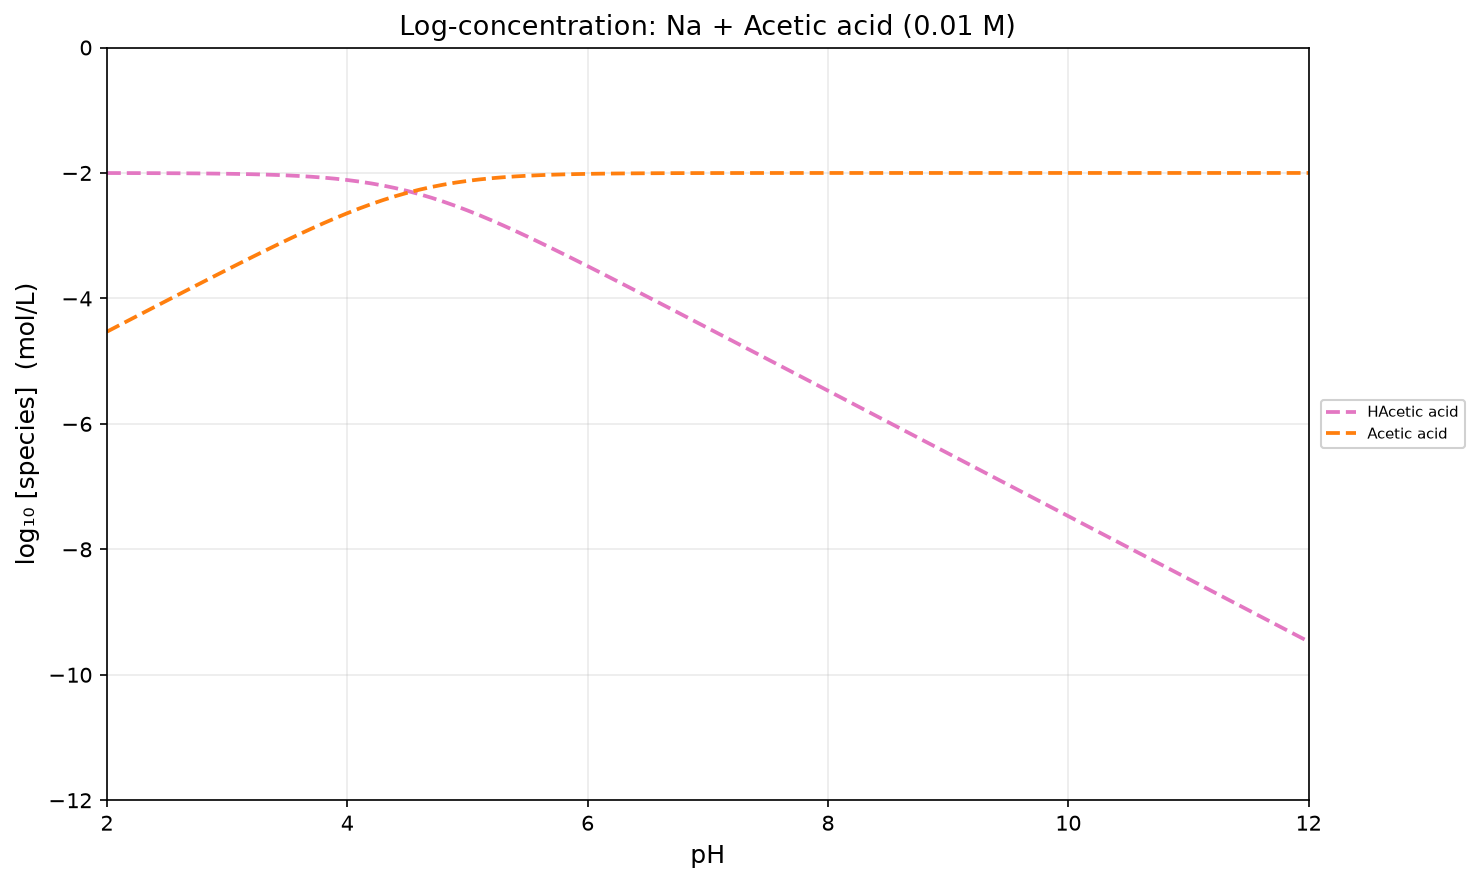

The table this chart was drawn from, first rows:
pH, H2O, HAcetic acid, Acetic acid, Na+, NaOH
2, -2.200000e-01, -2.001282e+00, -4.530413e+00, -3.000000e+02, -5.000000e+01
2.1, -2.200000e-01, -2.001614e+00, -4.430744e+00, -3.000000e+02, -5.000000e+01
2.2, -2.200000e-01, -2.002031e+00, -4.331161e+00, -3.000000e+02, -5.000000e+01
2.3, -2.200000e-01, -2.002555e+00, -4.231685e+00, -3.000000e+02, -5.000000e+01
2.4, -2.200000e-01, -2.003214e+00, -4.132345e+00, -3.000000e+02, -5.000000e+01
2.5, -2.200000e-01, -2.004042e+00, -4.033173e+00, -3.000000e+02, -5.000000e+01
2.6, -2.200000e-01, -2.005083e+00, -3.934213e+00, -3.000000e+02, -5.000000e+01
2.7, -2.200000e-01, -2.006389e+00, -3.835520e+00, -3.000000e+02, -5.000000e+01
2.8, -2.200000e-01, -2.008028e+00, -3.737159e+00, -3.000000e+02, -5.000000e+01
2.9, -2.200000e-01, -2.010083e+00, -3.639214e+00, -3.000000e+02, -5.000000e+01
3, -2.200000e-01, -2.012656e+00, -3.541787e+00, -3.000000e+02, -5.000000e+01
3.1, -2.200000e-01, -2.015874e+00, -3.445005e+00, -3.000000e+02, -5.000000e+01
3.2, -2.200000e-01, -2.019892e+00, -3.349022e+00, -3.000000e+02, -5.000000e+01
3.3, -2.200000e-01, -2.024897e+00, -3.254027e+00, -3.000000e+02, -5.000000e+01
3.4, -2.200000e-01, -2.031117e+00, -3.160248e+00, -3.000000e+02, -5.000000e+01
3.5, -2.200000e-01, -2.038824e+00, -3.067954e+00, -3.000000e+02, -5.000000e+01
3.6, -2.200000e-01, -2.048335e+00, -2.977466e+00, -3.000000e+02, -5.000000e+01
3.7, -2.200000e-01, -2.060020e+00, -2.889151e+00, -3.000000e+02, -5.000000e+01
3.8, -2.200000e-01, -2.074298e+00, -2.803428e+00, -3.000000e+02, -5.000000e+01
3.9, -2.200000e-01, -2.091629e+00, -2.720760e+00, -3.000000e+02, -5.000000e+01
4, -2.200000e-01, -2.112509e+00, -2.641639e+00, -3.000000e+02, -5.000000e+01
4.1, -2.200000e-01, -2.137443e+00, -2.566573e+00, -3.000000e+02, -5.000000e+01
4.2, -2.200000e-01, -2.166925e+00, -2.496056e+00, -3.000000e+02, -5.000000e+01
4.3, -2.200000e-01, -2.201404e+00, -2.430534e+00, -3.000000e+02, -5.000000e+01
4.4, -2.200000e-01, -2.241247e+00, -2.370377e+00, -3.000000e+02, -5.000000e+01
4.5, -2.200000e-01, -2.286709e+00, -2.315839e+00, -3.000000e+02, -5.000000e+01
4.6, -2.200000e-01, -2.337909e+00, -2.267039e+00, -3.000000e+02, -5.000000e+01
4.7, -2.200000e-01, -2.394814e+00, -2.223945e+00, -3.000000e+02, -5.000000e+01
4.8, -2.200000e-01, -2.457249e+00, -2.186379e+00, -3.000000e+02, -5.000000e+01
4.9, -2.200000e-01, -2.524906e+00, -2.154036e+00, -3.000000e+02, -5.000000e+01
5, -2.200000e-01, -2.597380e+00, -2.126510e+00, -3.000000e+02, -5.000000e+01
5.1, -2.200000e-01, -2.674199e+00, -2.103330e+00, -3.000000e+02, -5.000000e+01
5.2, -2.200000e-01, -2.754862e+00, -2.083993e+00, -3.000000e+02, -5.000000e+01
5.3, -2.200000e-01, -2.838864e+00, -2.067995e+00, -3.000000e+02, -5.000000e+01
5.4, -2.200000e-01, -2.925722e+00, -2.054853e+00, -3.000000e+02, -5.000000e+01
5.5, -2.200000e-01, -3.014993e+00, -2.044123e+00, -3.000000e+02, -5.000000e+01
5.6, -2.200000e-01, -3.106277e+00, -2.035407e+00, -3.000000e+02, -5.000000e+01
5.7, -2.200000e-01, -3.199226e+00, -2.028357e+00, -3.000000e+02, -5.000000e+01
5.8, -2.200000e-01, -3.293543e+00, -2.022674e+00, -3.000000e+02, -5.000000e+01
5.9, -2.200000e-01, -3.388976e+00, -2.018106e+00, -3.000000e+02, -5.000000e+01
6, -2.200000e-01, -3.485313e+00, -2.014444e+00, -3.000000e+02, -5.000000e+01
6.1, -2.200000e-01, -3.582381e+00, -2.011512e+00, -3.000000e+02, -5.000000e+01
6.2, -2.200000e-01, -3.680038e+00, -2.009169e+00, -3.000000e+02, -5.000000e+01
6.3, -2.200000e-01, -3.778168e+00, -2.007299e+00, -3.000000e+02, -5.000000e+01
6.4, -2.200000e-01, -3.876677e+00, -2.005808e+00, -3.000000e+02, -5.000000e+01
6.5, -2.200000e-01, -3.975489e+00, -2.004620e+00, -3.000000e+02, -5.000000e+01
6.6, -2.200000e-01, -4.074543e+00, -2.003673e+00, -3.000000e+02, -5.000000e+01
6.7, -2.200000e-01, -4.173790e+00, -2.002920e+00, -3.000000e+02, -5.000000e+01
6.8, -2.200000e-01, -4.273191e+00, -2.002321e+00, -3.000000e+02, -5.000000e+01
6.9, -2.200000e-01, -4.372714e+00, -2.001845e+00, -3.000000e+02, -5.000000e+01
7, -2.200000e-01, -4.472336e+00, -2.001466e+00, -3.000000e+02, -5.000000e+01
7.1, -2.200000e-01, -4.572034e+00, -2.001165e+00, -3.000000e+02, -5.000000e+01
7.2, -2.200000e-01, -4.671795e+00, -2.000926e+00, -3.000000e+02, -5.000000e+01
7.3, -2.200000e-01, -4.771605e+00, -2.000735e+00, -3.000000e+02, -5.000000e+01
7.4, -2.200000e-01, -4.871454e+00, -2.000584e+00, -3.000000e+02, -5.000000e+01
7.5, -2.200000e-01, -4.971334e+00, -2.000464e+00, -3.000000e+02, -5.000000e+01
7.6, -2.200000e-01, -5.071238e+00, -2.000369e+00, -3.000000e+02, -5.000000e+01
7.7, -2.200000e-01, -5.171162e+00, -2.000293e+00, -3.000000e+02, -5.000000e+01
7.8, -2.200000e-01, -5.271102e+00, -2.000233e+00, -3.000000e+02, -5.000000e+01
7.9, -2.200000e-01, -5.371054e+00, -2.000185e+00, -3.000000e+02, -5.000000e+01
... 41 more rows
